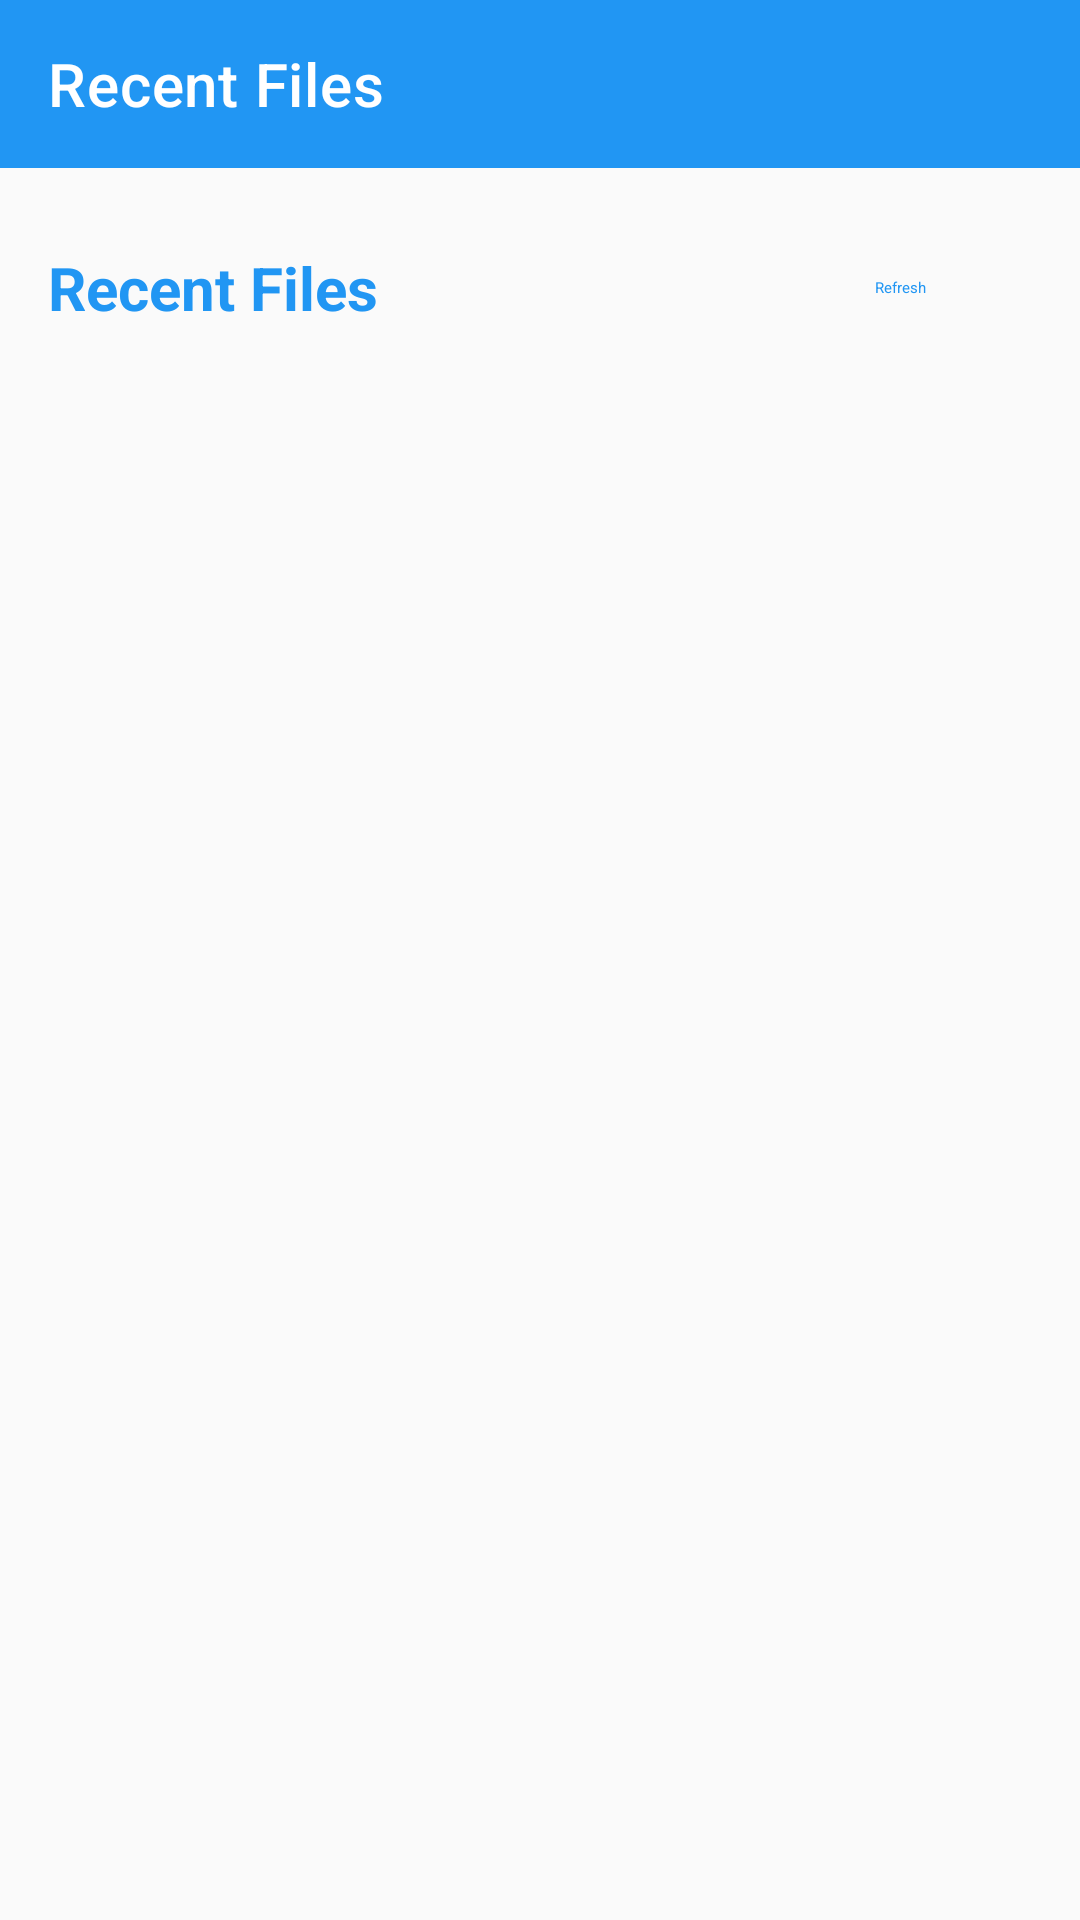

Produce the Android XML layout that renders to this screen, including the resource entries it uses.
<!-- AndroidManifest.xml: activity theme Theme.EpsViewer.FullScreen -->
<!-- res/layout/fragment_viewer.xml -->
<?xml version="1.0" encoding="utf-8"?>
<LinearLayout xmlns:android="http://schemas.android.com/apk/res/android"
    xmlns:app="http://schemas.android.com/apk/res-auto"
    android:layout_width="match_parent"
    android:layout_height="match_parent"
    android:orientation="vertical"
    android:background="@color/background">

    <androidx.appcompat.widget.Toolbar
        android:id="@+id/toolbar"
        android:layout_width="match_parent"
        android:layout_height="?attr/actionBarSize"
        android:background="@color/primary"
        app:title="@string/recent_files"
        app:titleTextColor="@color/white" />

    <FrameLayout
        android:layout_width="match_parent"
        android:layout_height="match_parent">

        <LinearLayout
            android:id="@+id/emptyView"
            android:layout_width="match_parent"
            android:layout_height="match_parent"
            android:orientation="vertical"
            android:gravity="center"
            android:padding="32dp"
            android:visibility="gone">

            <ImageView
                android:layout_width="120dp"
                android:layout_height="120dp"
                android:src="@drawable/ic_folder"
                app:tint="@color/light_gray"
                android:contentDescription="@string/no_files"
                android:layout_marginBottom="24dp" />

            <TextView
                android:layout_width="wrap_content"
                android:layout_height="wrap_content"
                android:text="@string/no_recent_files"
                android:textSize="18sp"
                android:textStyle="bold"
                android:textColor="@color/dark_gray"
                android:layout_marginBottom="8dp" />

            <TextView
                android:layout_width="wrap_content"
                android:layout_height="wrap_content"
                android:text="@string/open_files_to_see_history"
                android:textSize="14sp"
                android:textColor="@color/gray"
                android:gravity="center" />

        </LinearLayout>

        <ScrollView
            android:id="@+id/recentFilesList"
            android:layout_width="match_parent"
            android:layout_height="match_parent"
            android:visibility="visible">

            <LinearLayout
                android:layout_width="match_parent"
                android:layout_height="wrap_content"
                android:orientation="vertical"
                android:padding="16dp">

                <LinearLayout
                    android:layout_width="match_parent"
                    android:layout_height="wrap_content"
                    android:orientation="horizontal"
                    android:gravity="center_vertical"
                    android:layout_marginBottom="16dp">

                    <TextView
                        android:layout_width="0dp"
                        android:layout_height="wrap_content"
                        android:layout_weight="1"
                        android:text="@string/recent_files"
                        android:textSize="20sp"
                        android:textStyle="bold"
                        android:textColor="@color/primary" />

                    <com.google.android.material.button.MaterialButton
                        android:id="@+id/refreshButton"
                        android:layout_width="wrap_content"
                        android:layout_height="wrap_content"
                        android:text="@string/refresh"
                        style="@style/Widget.Material3.Button.TextButton" />

                </LinearLayout>

                <TextView
                    android:id="@+id/recentFilesText"
                    android:layout_width="match_parent"
                    android:layout_height="wrap_content"
                    android:textSize="16sp"
                    android:textColor="@color/dark_gray"
                    android:lineSpacingExtra="8dp" />

            </LinearLayout>

        </ScrollView>

    </FrameLayout>

</LinearLayout>
<!-- resources referenced by this layout -->
<resources>
  <color name="background">#FFFAFAFA</color>
  <color name="dark_gray">#FF424242</color>
  <color name="gray">#FF9E9E9E</color>
  <color name="light_gray">#FFEEEEEE</color>
  <color name="primary">#FF2196F3</color>
  <color name="white">#FFFFFFFF</color>
  <!-- drawable ic_folder (drawable) -->
  <vector xmlns:android="http://schemas.android.com/apk/res/android"
      android:width="24dp"
      android:height="24dp"
      android:viewportWidth="24"
      android:viewportHeight="24"
      android:tint="@color/primary">
  
      <path
          android:fillColor="@android:color/white"
          android:pathData="M19,13H5v-2h14v2z" />
  
  </vector>
  <string name="no_files">No Files</string>
  <string name="no_recent_files">No Recent Files</string>
  <string name="open_files_to_see_history">Open files to see them here</string>
  <string name="recent_files">Recent Files</string>
  <string name="refresh">Refresh</string>
  <style name="Theme.EpsViewer.FullScreen" parent="Theme.EpsViewer">
          <item name="android:windowFullscreen">false</item>
          <item name="android:windowDrawsSystemBarBackgrounds">true</item>
      </style>
  <style name="Theme.EpsViewer" parent="Theme.MaterialComponents.Light.NoActionBar">
          
          <item name="colorPrimary">@color/primary</item>
          <item name="colorPrimaryVariant">@color/primary_dark</item>
          <item name="colorOnPrimary">@color/white</item>
  
          
          <item name="colorSecondary">@color/accent</item>
          <item name="colorSecondaryVariant">@color/accent_dark</item>
          <item name="colorOnSecondary">@color/white</item>
  
          
          <item name="android:colorBackground">@color/background</item>
          <item name="colorSurface">@color/white</item>
          <item name="colorOnSurface">@color/black</item>
  
          
          <item name="colorError">@color/error</item>
          <item name="colorOnError">@color/white</item>
  
          
          <item name="android:statusBarColor">@color/primary_dark</item>
          <item name="android:navigationBarColor">@color/white</item>
          <item name="android:textColorPrimary">@color/black</item>
          <item name="android:textColorSecondary">@color/gray</item>
  
          
          <item name="materialButtonStyle">@style/Widget.App.Button</item>
          <item name="appBarLayoutStyle">@style/Widget.App.AppBarLayout</item>
      </style>
  <color name="primary_dark">#FF1976D2</color>
  <color name="accent">#FFFF9800</color>
  <color name="accent_dark">#FFF57C00</color>
  <color name="black">#FF000000</color>
  <color name="error">#FFEF5350</color>
  <style name="Widget.App.Button" parent="Widget.MaterialComponents.Button">
          <item name="android:textColor">@color/white</item>
          <item name="backgroundTint">@color/primary</item>
      </style>
  <style name="Widget.App.AppBarLayout" parent="Widget.MaterialComponents.AppBarLayout.Primary">
          <item name="android:background">@color/primary</item>
          <item name="elevation">4dp</item>
      </style>
</resources>
